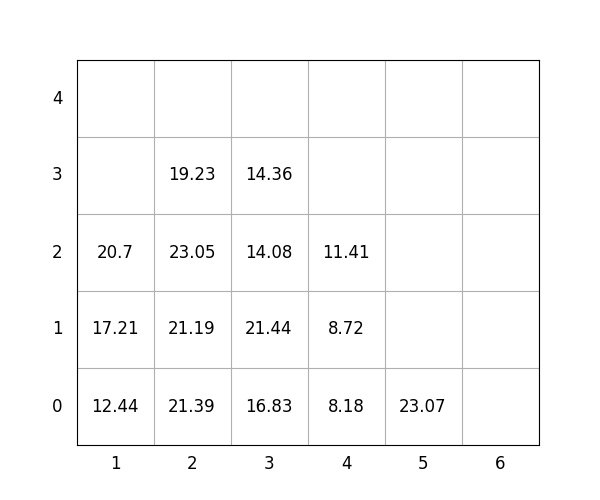

Values plotted in this chart, from the file beside it:
idx, loc_x, loc_y, loc_z, weight, group, score, seq, reloc, size(ft)
1, 3, 0, 0, 16.83, 3, 316.8, 1, 1.0, 20
2, 2, 0, 0, 21.39, 1, 121.4, 2, 1.0, 20
3, 1, 0, 0, 12.44, 1, 112.4, 3, 1.0, 20
4, 3, 0, 1, 21.44, 3, 321.4, 4, 1.0, 20
5, 2, 0, 1, 21.19, 1, 121.2, 5, 1.0, 20
6, 1, 0, 1, 17.21, 0, 17.21, 6, 1.0, 20
7, 4, 0, 0, 8.18, 2, 208.2, 7, 0, 20
8, 4, 0, 1, 8.72, 3, 308.7, 8, 0, 20
9, 2, 0, 2, 23.05, 2, 223.1, 9, 1.0, 20
10, 2, 0, 3, 19.23, 2, 219.2, 10, 1.0, 20
11, 3, 0, 2, 14.08, 3, 314.1, 11, 1.0, 20
12, 4, 0, 2, 11.41, 3, 311.4, 12, 0, 20
13, 3, 0, 3, 14.36, 3, 314.4, 13, 1.0, 20
14, 5, 0, 0, 23.07, 3, 323.1, 14, 0, 20
15, 1, 0, 2, 20.7, 1, 120.7, 15, 1.0, 20
